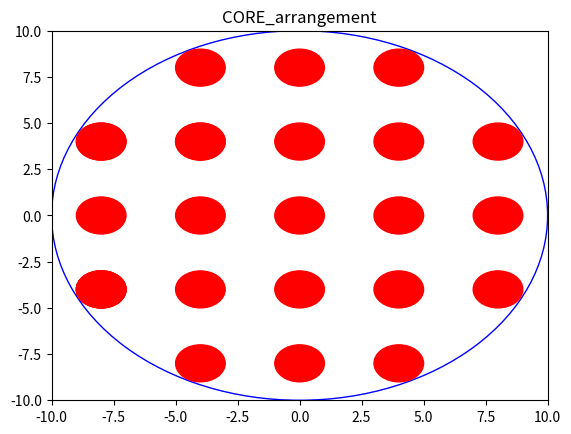

Generate this figure with matplotlib:
import matplotlib.pyplot as plt
figure, axes = plt.subplots()
plt.xlim(-10,10)
plt.ylim(-10,10)


axes.add_artist( plt.Circle(( 0 , 0 ), 10,color='blue',fill=False ))
axes.add_artist( plt.Circle(( 0 , 0 ), 1,color='red',fill=True ))
axes.add_artist( plt.Circle(( 4 , 0 ), 1,color='red',fill=True ))
axes.add_artist( plt.Circle(( 8 , 0 ), 1,color='red',fill=True ))
axes.add_artist( plt.Circle(( -4 , 0 ), 1,color='red',fill=True ))
axes.add_artist( plt.Circle(( -8 , 0 ), 1,color='red',fill=True ))
axes.add_artist( plt.Circle((  4, 4), 1,color='red',fill=True ))
axes.add_artist( plt.Circle(( 4 , 8 ), 1,color='red',fill=True ))
axes.add_artist( plt.Circle(( 8 , 4 ), 1,color='red',fill=True ))
axes.add_artist( plt.Circle((  -4, 4), 1,color='red',fill=True ))
axes.add_artist( plt.Circle(( -4 , 8 ), 1,color='red',fill=True ))
axes.add_artist( plt.Circle(( -8 , 4 ), 1,color='red',fill=True ))
axes.add_artist( plt.Circle(( -8 , -4 ), 1,color='red',fill=True ))
axes.add_artist( plt.Circle((  -4, 4), 1,color='red',fill=True ))
axes.add_artist( plt.Circle(( -4 , -8 ), 1,color='red',fill=True ))
axes.add_artist( plt.Circle(( -8 , -4 ), 1,color='red',fill=True ))
axes.add_artist( plt.Circle(( -8 , -4 ), 1,color='red',fill=True ))
axes.add_artist( plt.Circle((  0, 4), 1,color='red',fill=True ))
axes.add_artist( plt.Circle(( 0 , 8 ), 1,color='red',fill=True ))
axes.add_artist( plt.Circle((  0, -4), 1,color='red',fill=True ))
axes.add_artist( plt.Circle(( 0 , -8 ), 1,color='red',fill=True ))
axes.add_artist( plt.Circle(( -8 , 4 ), 1,color='red',fill=True ))
axes.add_artist( plt.Circle(( -8 , -4 ), 1,color='red',fill=True ))
axes.add_artist( plt.Circle((  4, -4), 1,color='red',fill=True ))
axes.add_artist( plt.Circle(( 4 , -8 ), 1,color='red',fill=True ))
axes.add_artist( plt.Circle((  -4, -4), 1,color='red',fill=True ))
axes.add_artist( plt.Circle((  8, -4), 1,color='red',fill=True ))


plt.title( 'CORE_arrangement' )
plt.figure(figsize=(15,15))
plt.show()
